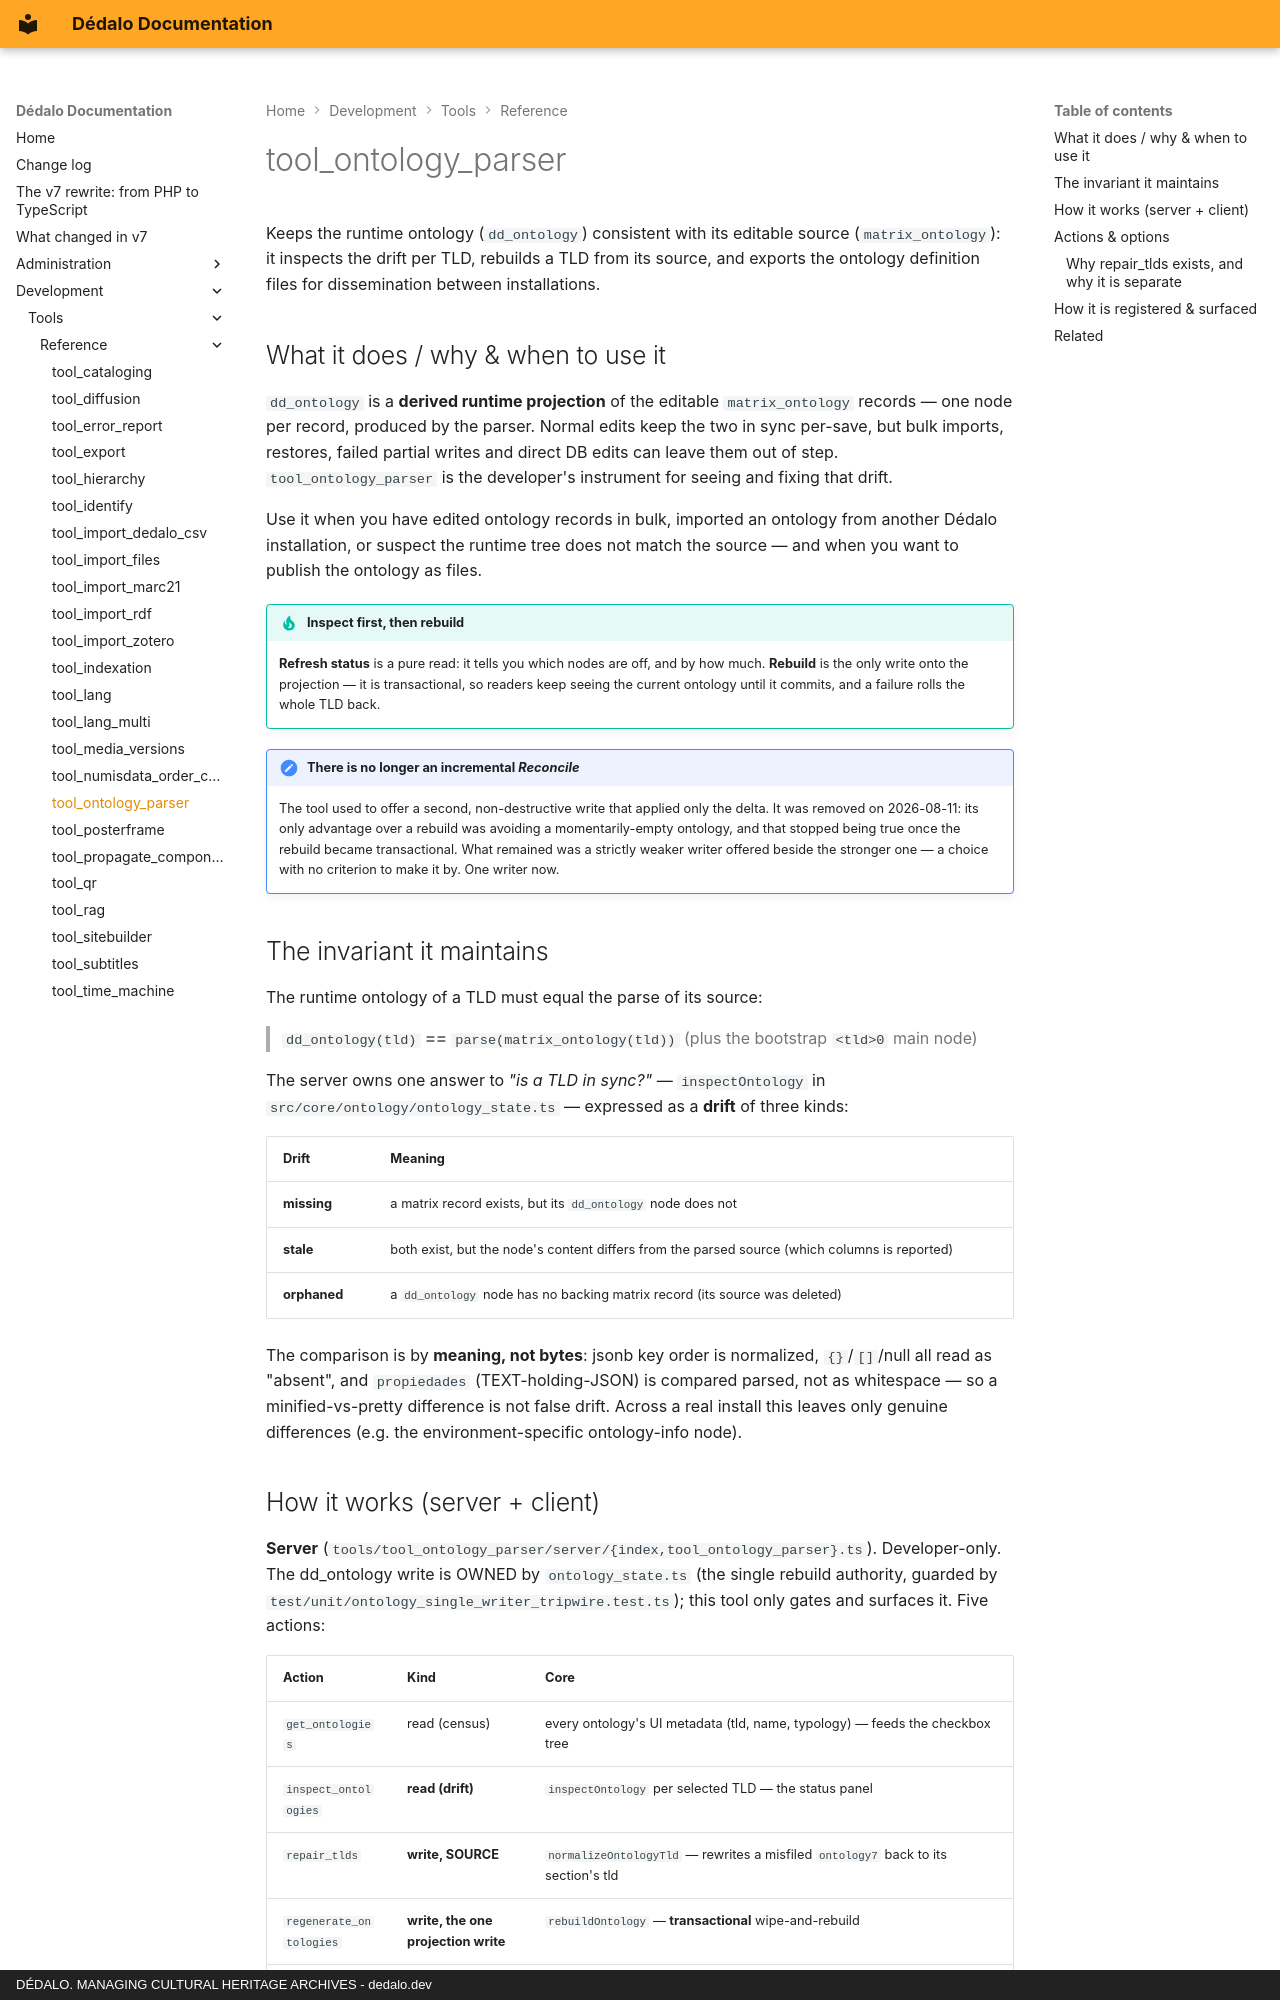

repository: dedalia-org/dedalo · page: development/tools/reference/tool_ontology_parser/index.html · generator: mkdocs · copyright: DÉDALO. MANAGING CULTURAL HERITAGE ARCHIVES - dedalo.dev

# tool_ontology_parser

Keeps the runtime ontology (`dd_ontology`) consistent with its editable source (`matrix_ontology`): it inspects the drift per TLD, rebuilds a TLD from its source, and exports the ontology definition files for dissemination between installations.

## What it does / why & when to use it

`dd_ontology` is a **derived runtime projection** of the editable `matrix_ontology` records — one node per record, produced by the parser. Normal edits keep the two in sync per-save, but bulk imports, restores, failed partial writes and direct DB edits can leave them out of step. `tool_ontology_parser` is the developer's instrument for seeing and fixing that drift.

Use it when you have edited ontology records in bulk, imported an ontology from another Dédalo installation, or suspect the runtime tree does not match the source — and when you want to publish the ontology as files.

!!! tip "Inspect first, then rebuild"
    **Refresh status** is a pure read: it tells you which nodes are off, and by how much. **Rebuild** is the only write onto the projection — it is transactional, so readers keep seeing the current ontology until it commits, and a failure rolls the whole TLD back.

!!! note "There is no longer an incremental *Reconcile*"
    The tool used to offer a second, non-destructive write that applied only the delta. It was removed on 2026-08-11: its only advantage over a rebuild was avoiding a momentarily-empty ontology, and that stopped being true once the rebuild became transactional. What remained was a strictly weaker writer offered beside the stronger one — a choice with no criterion to make it by. One writer now.

## The invariant it maintains

The runtime ontology of a TLD must equal the parse of its source:

> `dd_ontology(tld)`  **==**  `parse(matrix_ontology(tld))`   (plus the bootstrap `<tld>0` main node)

The server owns one answer to *"is a TLD in sync?"* — `inspectOntology` in `src/core/ontology/ontology_state.ts` — expressed as a **drift** of three kinds:

| Drift | Meaning |
| --- | --- |
| **missing** | a matrix record exists, but its `dd_ontology` node does not |
| **stale** | both exist, but the node's content differs from the parsed source (which columns is reported) |
| **orphaned** | a `dd_ontology` node has no backing matrix record (its source was deleted) |

The comparison is by **meaning, not bytes**: jsonb key order is normalized, `{}`/`[]`/null all read as "absent", and `propiedades` (TEXT-holding-JSON) is compared parsed, not as whitespace — so a minified-vs-pretty difference is not false drift. Across a real install this leaves only genuine differences (e.g. the environment-specific ontology-info node).
